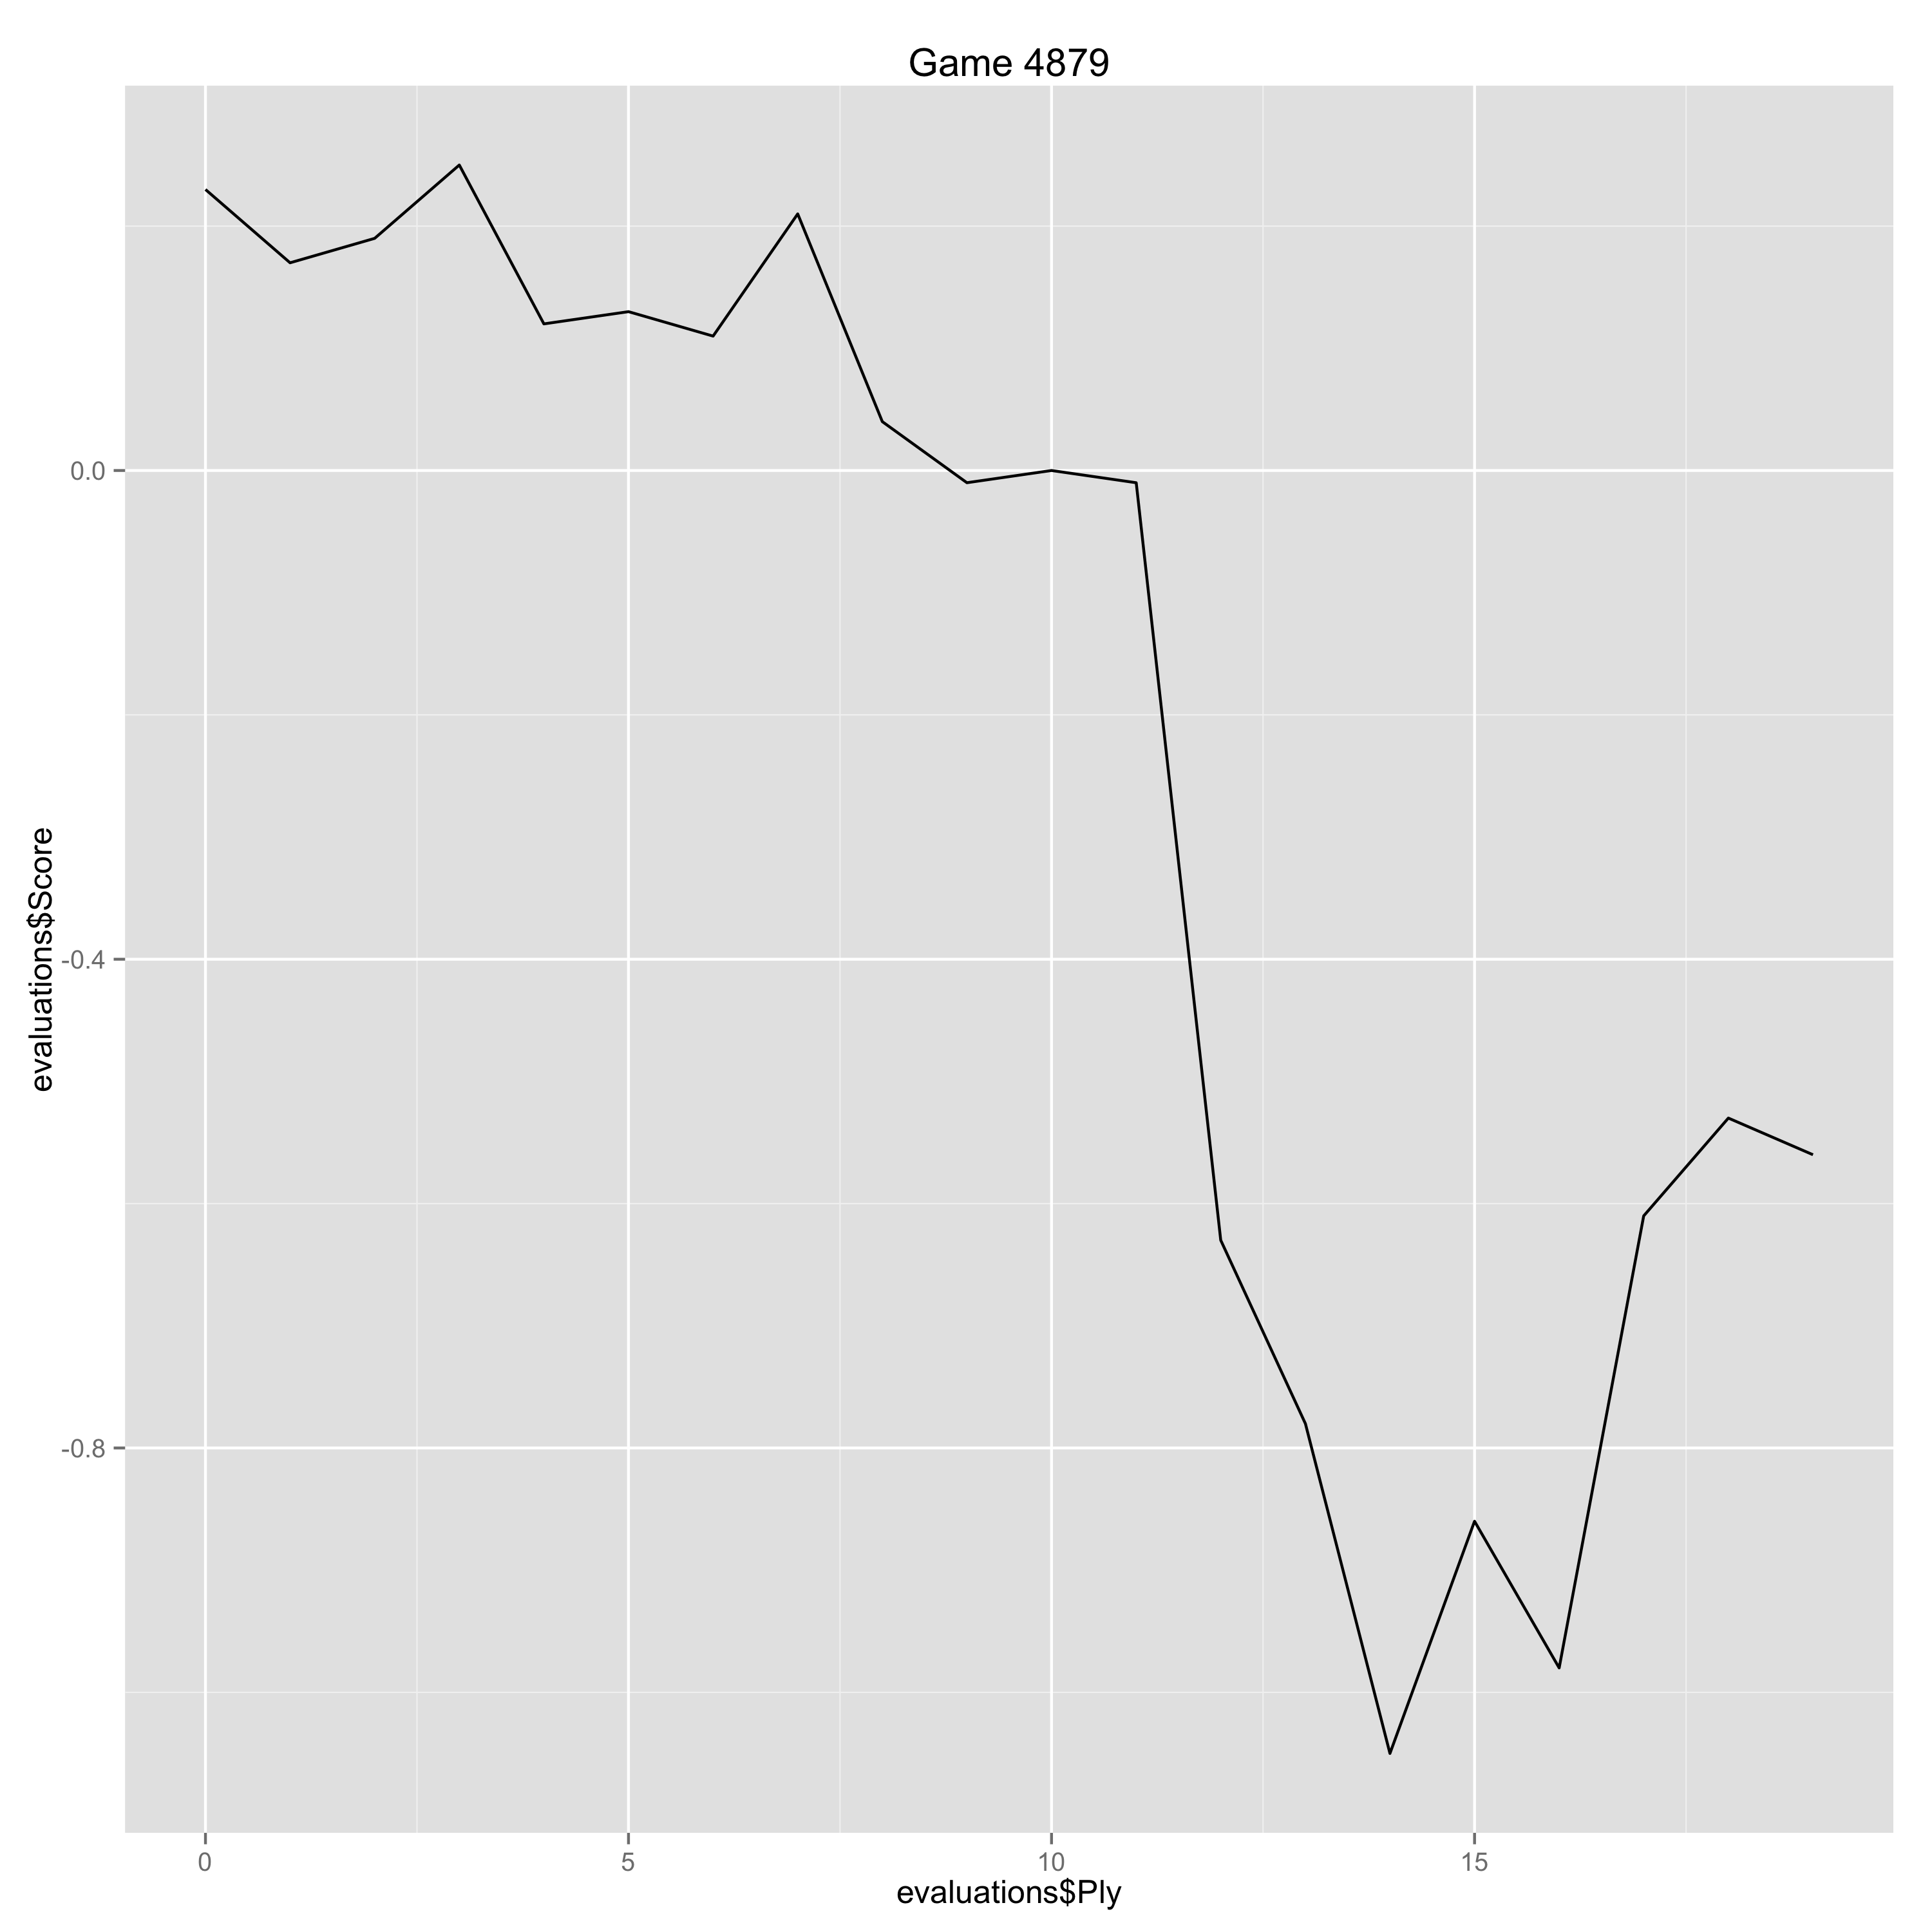

The table this chart was drawn from, first rows:
Ply, Move, White, Black, Score, Eval, Comment
0, [1], e4, , 0.23, 0.23, 
1, [1], , e6, 0.17, 0.06, 
2, [2], d4, , 0.19, 0.02, 
3, [2], , d5, 0.25, -0.06, 
4, [3], Nd2, , 0.12, -0.13, 
5, [3], , Nf6, 0.13, -0.01, 
6, [4], e5, , 0.11, -0.02, 
7, [4], , Nfd7, 0.21, -0.1, 
8, [5], f4, , 0.04, -0.17, 
9, [5], , c5, -0.01, 0.05, 
10, [6], Ngf3, , 0.0, 0.01, 
11, [6], , cxd4, -0.01, 0.01, 
12, [7], Nxd4, , -0.63, -0.62, 
13, [7], , Nxe5, -0.78, 0.15, 
14, [8], Nxe6, , -1.05, -0.27, 
15, [8], , Bxe6, -0.86, -0.19, 
16, [9], fxe5, , -0.98, -0.12, 
17, [9], , Qh4+, -0.61, -0.37, 
18, [10], g3, , -0.53, 0.08, 
19, [10], , Qd4, -0.56, 0.03, 
